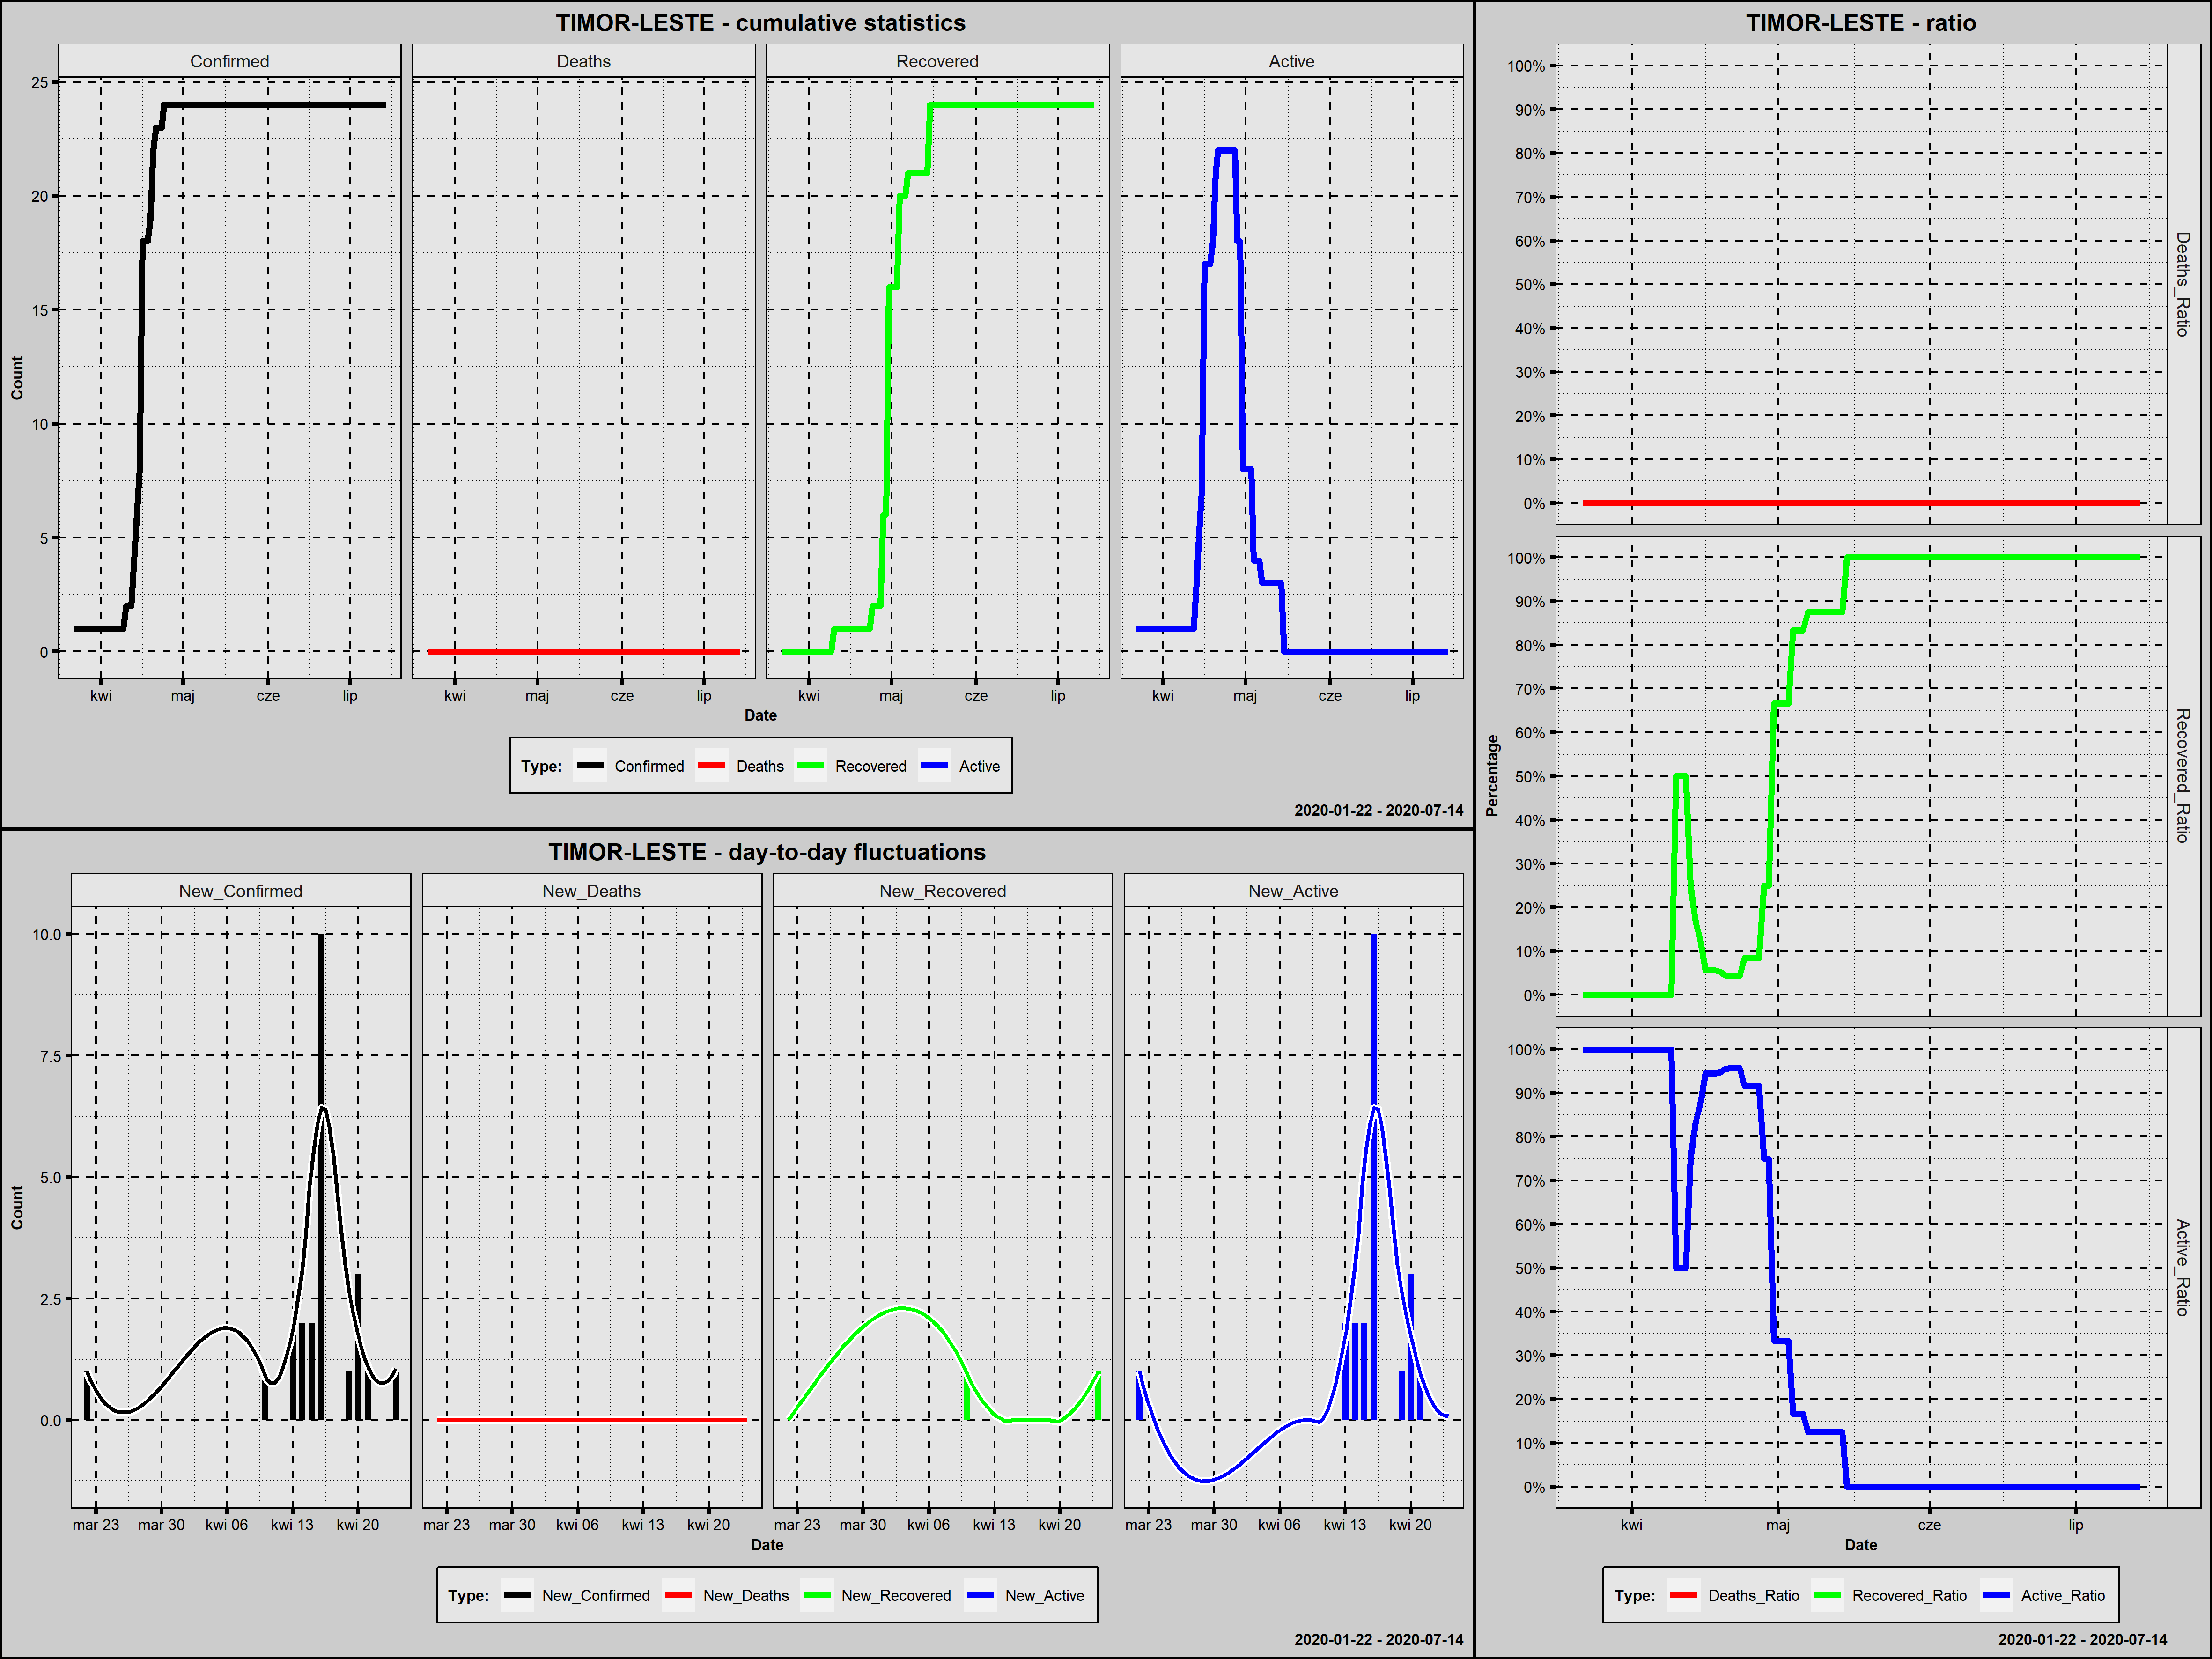

The table this chart was drawn from, first rows:
Country; Date; Confirmed; New_Confirmed; Deaths; New_Deaths; Recovered; New_Recovered; Active; New_Active; Year; Month; Day; Week_Day; Deaths_Ratio; Recovered_Ratio; Active_Ratio; Day_Since_1st_Confirmed; Day_Since_100st_Confirmed
Timor-Leste; 2020-03-22; 1; 1; 0; 0; 0; 0; 1; 1; 2020; marzec; 22; niedziela; 0; 0,0000; 1,0000; 1; 0
Timor-Leste; 2020-03-23; 1; 0; 0; 0; 0; 0; 1; 0; 2020; marzec; 23; poniedziałek; 0; 0,0000; 1,0000; 2; 0
Timor-Leste; 2020-03-24; 1; 0; 0; 0; 0; 0; 1; 0; 2020; marzec; 24; wtorek; 0; 0,0000; 1,0000; 3; 0
Timor-Leste; 2020-03-25; 1; 0; 0; 0; 0; 0; 1; 0; 2020; marzec; 25; środa; 0; 0,0000; 1,0000; 4; 0
Timor-Leste; 2020-03-26; 1; 0; 0; 0; 0; 0; 1; 0; 2020; marzec; 26; czwartek; 0; 0,0000; 1,0000; 5; 0
Timor-Leste; 2020-03-27; 1; 0; 0; 0; 0; 0; 1; 0; 2020; marzec; 27; piątek; 0; 0,0000; 1,0000; 6; 0
Timor-Leste; 2020-03-28; 1; 0; 0; 0; 0; 0; 1; 0; 2020; marzec; 28; sobota; 0; 0,0000; 1,0000; 7; 0
Timor-Leste; 2020-03-29; 1; 0; 0; 0; 0; 0; 1; 0; 2020; marzec; 29; niedziela; 0; 0,0000; 1,0000; 8; 0
Timor-Leste; 2020-03-30; 1; 0; 0; 0; 0; 0; 1; 0; 2020; marzec; 30; poniedziałek; 0; 0,0000; 1,0000; 9; 0
Timor-Leste; 2020-03-31; 1; 0; 0; 0; 0; 0; 1; 0; 2020; marzec; 31; wtorek; 0; 0,0000; 1,0000; 10; 0
Timor-Leste; 2020-04-01; 1; 0; 0; 0; 0; 0; 1; 0; 2020; kwiecień; 1; środa; 0; 0,0000; 1,0000; 11; 0
Timor-Leste; 2020-04-02; 1; 0; 0; 0; 0; 0; 1; 0; 2020; kwiecień; 2; czwartek; 0; 0,0000; 1,0000; 12; 0
Timor-Leste; 2020-04-03; 1; 0; 0; 0; 0; 0; 1; 0; 2020; kwiecień; 3; piątek; 0; 0,0000; 1,0000; 13; 0
Timor-Leste; 2020-04-04; 1; 0; 0; 0; 0; 0; 1; 0; 2020; kwiecień; 4; sobota; 0; 0,0000; 1,0000; 14; 0
Timor-Leste; 2020-04-05; 1; 0; 0; 0; 0; 0; 1; 0; 2020; kwiecień; 5; niedziela; 0; 0,0000; 1,0000; 15; 0
Timor-Leste; 2020-04-06; 1; 0; 0; 0; 0; 0; 1; 0; 2020; kwiecień; 6; poniedziałek; 0; 0,0000; 1,0000; 16; 0
Timor-Leste; 2020-04-07; 1; 0; 0; 0; 0; 0; 1; 0; 2020; kwiecień; 7; wtorek; 0; 0,0000; 1,0000; 17; 0
Timor-Leste; 2020-04-08; 1; 0; 0; 0; 0; 0; 1; 0; 2020; kwiecień; 8; środa; 0; 0,0000; 1,0000; 18; 0
Timor-Leste; 2020-04-09; 1; 0; 0; 0; 0; 0; 1; 0; 2020; kwiecień; 9; czwartek; 0; 0,0000; 1,0000; 19; 0
Timor-Leste; 2020-04-10; 2; 1; 0; 0; 1; 1; 1; 0; 2020; kwiecień; 10; piątek; 0; 0,5000; 0,5000; 20; 0
Timor-Leste; 2020-04-11; 2; 0; 0; 0; 1; 0; 1; 0; 2020; kwiecień; 11; sobota; 0; 0,5000; 0,5000; 21; 0
Timor-Leste; 2020-04-12; 2; 0; 0; 0; 1; 0; 1; 0; 2020; kwiecień; 12; niedziela; 0; 0,5000; 0,5000; 22; 0
Timor-Leste; 2020-04-13; 4; 2; 0; 0; 1; 0; 3; 2; 2020; kwiecień; 13; poniedziałek; 0; 0,2500; 0,7500; 23; 0
Timor-Leste; 2020-04-14; 6; 2; 0; 0; 1; 0; 5; 2; 2020; kwiecień; 14; wtorek; 0; 0,1667; 0,8333; 24; 0
Timor-Leste; 2020-04-15; 8; 2; 0; 0; 1; 0; 7; 2; 2020; kwiecień; 15; środa; 0; 0,1250; 0,8750; 25; 0
Timor-Leste; 2020-04-16; 18; 10; 0; 0; 1; 0; 17; 10; 2020; kwiecień; 16; czwartek; 0; 0,0556; 0,9444; 26; 0
Timor-Leste; 2020-04-17; 18; 0; 0; 0; 1; 0; 17; 0; 2020; kwiecień; 17; piątek; 0; 0,0556; 0,9444; 27; 0
Timor-Leste; 2020-04-18; 18; 0; 0; 0; 1; 0; 17; 0; 2020; kwiecień; 18; sobota; 0; 0,0556; 0,9444; 28; 0
Timor-Leste; 2020-04-19; 19; 1; 0; 0; 1; 0; 18; 1; 2020; kwiecień; 19; niedziela; 0; 0,0526; 0,9474; 29; 0
Timor-Leste; 2020-04-20; 22; 3; 0; 0; 1; 0; 21; 3; 2020; kwiecień; 20; poniedziałek; 0; 0,0455; 0,9545; 30; 0
Timor-Leste; 2020-04-21; 23; 1; 0; 0; 1; 0; 22; 1; 2020; kwiecień; 21; wtorek; 0; 0,0435; 0,9565; 31; 0
Timor-Leste; 2020-04-22; 23; 0; 0; 0; 1; 0; 22; 0; 2020; kwiecień; 22; środa; 0; 0,0435; 0,9565; 32; 0
Timor-Leste; 2020-04-23; 23; 0; 0; 0; 1; 0; 22; 0; 2020; kwiecień; 23; czwartek; 0; 0,0435; 0,9565; 33; 0
Timor-Leste; 2020-04-24; 24; 1; 0; 0; 2; 1; 22; 0; 2020; kwiecień; 24; piątek; 0; 0,0833; 0,9167; 34; 0
Timor-Leste; 2020-04-25; 24; 0; 0; 0; 2; 0; 22; 0; 2020; kwiecień; 25; sobota; 0; 0,0833; 0,9167; 35; 0
Timor-Leste; 2020-04-26; 24; 0; 0; 0; 2; 0; 22; 0; 2020; kwiecień; 26; niedziela; 0; 0,0833; 0,9167; 36; 0
Timor-Leste; 2020-04-27; 24; 0; 0; 0; 2; 0; 22; 0; 2020; kwiecień; 27; poniedziałek; 0; 0,0833; 0,9167; 37; 0
Timor-Leste; 2020-04-28; 24; 0; 0; 0; 6; 4; 18; -4; 2020; kwiecień; 28; wtorek; 0; 0,2500; 0,7500; 38; 0
Timor-Leste; 2020-04-29; 24; 0; 0; 0; 6; 0; 18; 0; 2020; kwiecień; 29; środa; 0; 0,2500; 0,7500; 39; 0
Timor-Leste; 2020-04-30; 24; 0; 0; 0; 16; 10; 8; -10; 2020; kwiecień; 30; czwartek; 0; 0,6667; 0,3333; 40; 0
Timor-Leste; 2020-05-01; 24; 0; 0; 0; 16; 0; 8; 0; 2020; maj; 1; piątek; 0; 0,6667; 0,3333; 41; 0
Timor-Leste; 2020-05-02; 24; 0; 0; 0; 16; 0; 8; 0; 2020; maj; 2; sobota; 0; 0,6667; 0,3333; 42; 0
Timor-Leste; 2020-05-03; 24; 0; 0; 0; 16; 0; 8; 0; 2020; maj; 3; niedziela; 0; 0,6667; 0,3333; 43; 0
Timor-Leste; 2020-05-04; 24; 0; 0; 0; 20; 4; 4; -4; 2020; maj; 4; poniedziałek; 0; 0,8333; 0,1667; 44; 0
Timor-Leste; 2020-05-05; 24; 0; 0; 0; 20; 0; 4; 0; 2020; maj; 5; wtorek; 0; 0,8333; 0,1667; 45; 0
Timor-Leste; 2020-05-06; 24; 0; 0; 0; 20; 0; 4; 0; 2020; maj; 6; środa; 0; 0,8333; 0,1667; 46; 0
Timor-Leste; 2020-05-07; 24; 0; 0; 0; 21; 1; 3; -1; 2020; maj; 7; czwartek; 0; 0,8750; 0,1250; 47; 0
Timor-Leste; 2020-05-08; 24; 0; 0; 0; 21; 0; 3; 0; 2020; maj; 8; piątek; 0; 0,8750; 0,1250; 48; 0
Timor-Leste; 2020-05-09; 24; 0; 0; 0; 21; 0; 3; 0; 2020; maj; 9; sobota; 0; 0,8750; 0,1250; 49; 0
Timor-Leste; 2020-05-10; 24; 0; 0; 0; 21; 0; 3; 0; 2020; maj; 10; niedziela; 0; 0,8750; 0,1250; 50; 0
Timor-Leste; 2020-05-11; 24; 0; 0; 0; 21; 0; 3; 0; 2020; maj; 11; poniedziałek; 0; 0,8750; 0,1250; 51; 0
Timor-Leste; 2020-05-12; 24; 0; 0; 0; 21; 0; 3; 0; 2020; maj; 12; wtorek; 0; 0,8750; 0,1250; 52; 0
Timor-Leste; 2020-05-13; 24; 0; 0; 0; 21; 0; 3; 0; 2020; maj; 13; środa; 0; 0,8750; 0,1250; 53; 0
Timor-Leste; 2020-05-14; 24; 0; 0; 0; 21; 0; 3; 0; 2020; maj; 14; czwartek; 0; 0,8750; 0,1250; 54; 0
Timor-Leste; 2020-05-15; 24; 0; 0; 0; 24; 3; 0; -3; 2020; maj; 15; piątek; 0; 1,0000; 0,0000; 55; 0
Timor-Leste; 2020-05-16; 24; 0; 0; 0; 24; 0; 0; 0; 2020; maj; 16; sobota; 0; 1,0000; 0,0000; 56; 0
Timor-Leste; 2020-05-17; 24; 0; 0; 0; 24; 0; 0; 0; 2020; maj; 17; niedziela; 0; 1,0000; 0,0000; 57; 0
Timor-Leste; 2020-05-18; 24; 0; 0; 0; 24; 0; 0; 0; 2020; maj; 18; poniedziałek; 0; 1,0000; 0,0000; 58; 0
Timor-Leste; 2020-05-19; 24; 0; 0; 0; 24; 0; 0; 0; 2020; maj; 19; wtorek; 0; 1,0000; 0,0000; 59; 0
Timor-Leste; 2020-05-20; 24; 0; 0; 0; 24; 0; 0; 0; 2020; maj; 20; środa; 0; 1,0000; 0,0000; 60; 0
... 55 more rows
